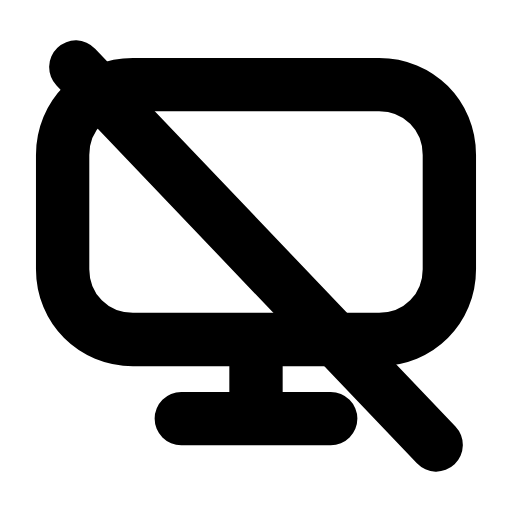
t = 0.00 s
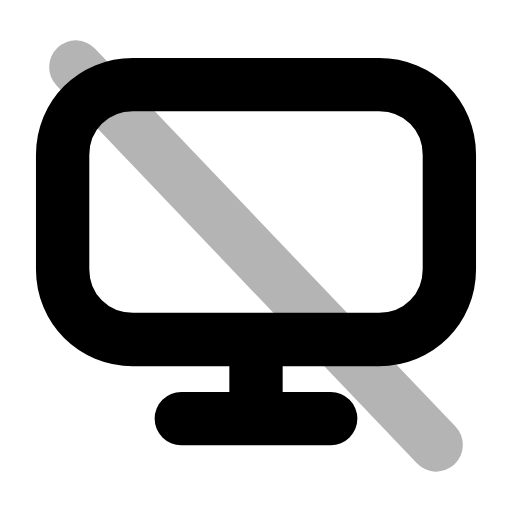
t = 0.22 s
t = 0.44 s: frame unchanged from t = 0.00 s, image omitted
t = 0.68 s: frame unchanged from t = 0.00 s, image omitted
t = 0.92 s: frame unchanged from t = 0.00 s, image omitted
t = 1.16 s: frame unchanged from t = 0.00 s, image omitted

The animated SVG that drew these frames (rendered in a browser with its animation timeline set to each time). Animation: 1 SMIL element (animate=1); one cycle of 1.40 s, repeats indefinitely.

<svg xmlns="http://www.w3.org/2000/svg" width="24" height="24" viewBox="0 0 24 24" fill="none"><g transform="translate(-0.36 -0.36) scale(1.03)"><path stroke="currentColor" stroke-width="2.427" stroke-linecap="round" stroke-linejoin="round" fill="none" d="M6.4 4.2L17.6 4.2C19.4 4.2 20.8 5.6 20.8 7.4L20.8 12.6C20.8 14.4 19.4 15.8 17.6 15.8L6.4 15.8C4.6 15.8 3.2 14.4 3.2 12.6L3.2 7.4C3.2 5.6 4.6 4.2 6.4 4.2Z"></path><path stroke="currentColor" stroke-width="2.427" stroke-linecap="round" stroke-linejoin="round" fill="none" d="M12 16L12 18.6M8.6 19.4L15.4 19.4"></path><line stroke="currentColor" stroke-width="2.427" stroke-linecap="round" stroke-linejoin="round" fill="none" x1="3.8" y1="3.4" x2="20.2" y2="20.6"><animate attributeName="opacity" values="1;1;0.15;1;1;1;1;0.15;1;1;1" keyTimes="0;0.144;0.207;0.27;0.45;0.6;0.72;0.762;0.804;0.9;1" dur="1.4s" repeatCount="indefinite" calcMode="spline" keySplines="0.16 1 0.3 1;0.16 1 0.3 1;0.16 1 0.3 1;0.16 1 0.3 1;0.16 1 0.3 1;0.16 1 0.3 1;0.16 1 0.3 1;0.16 1 0.3 1;0.16 1 0.3 1;0.16 1 0.3 1"/></line></g></svg>
